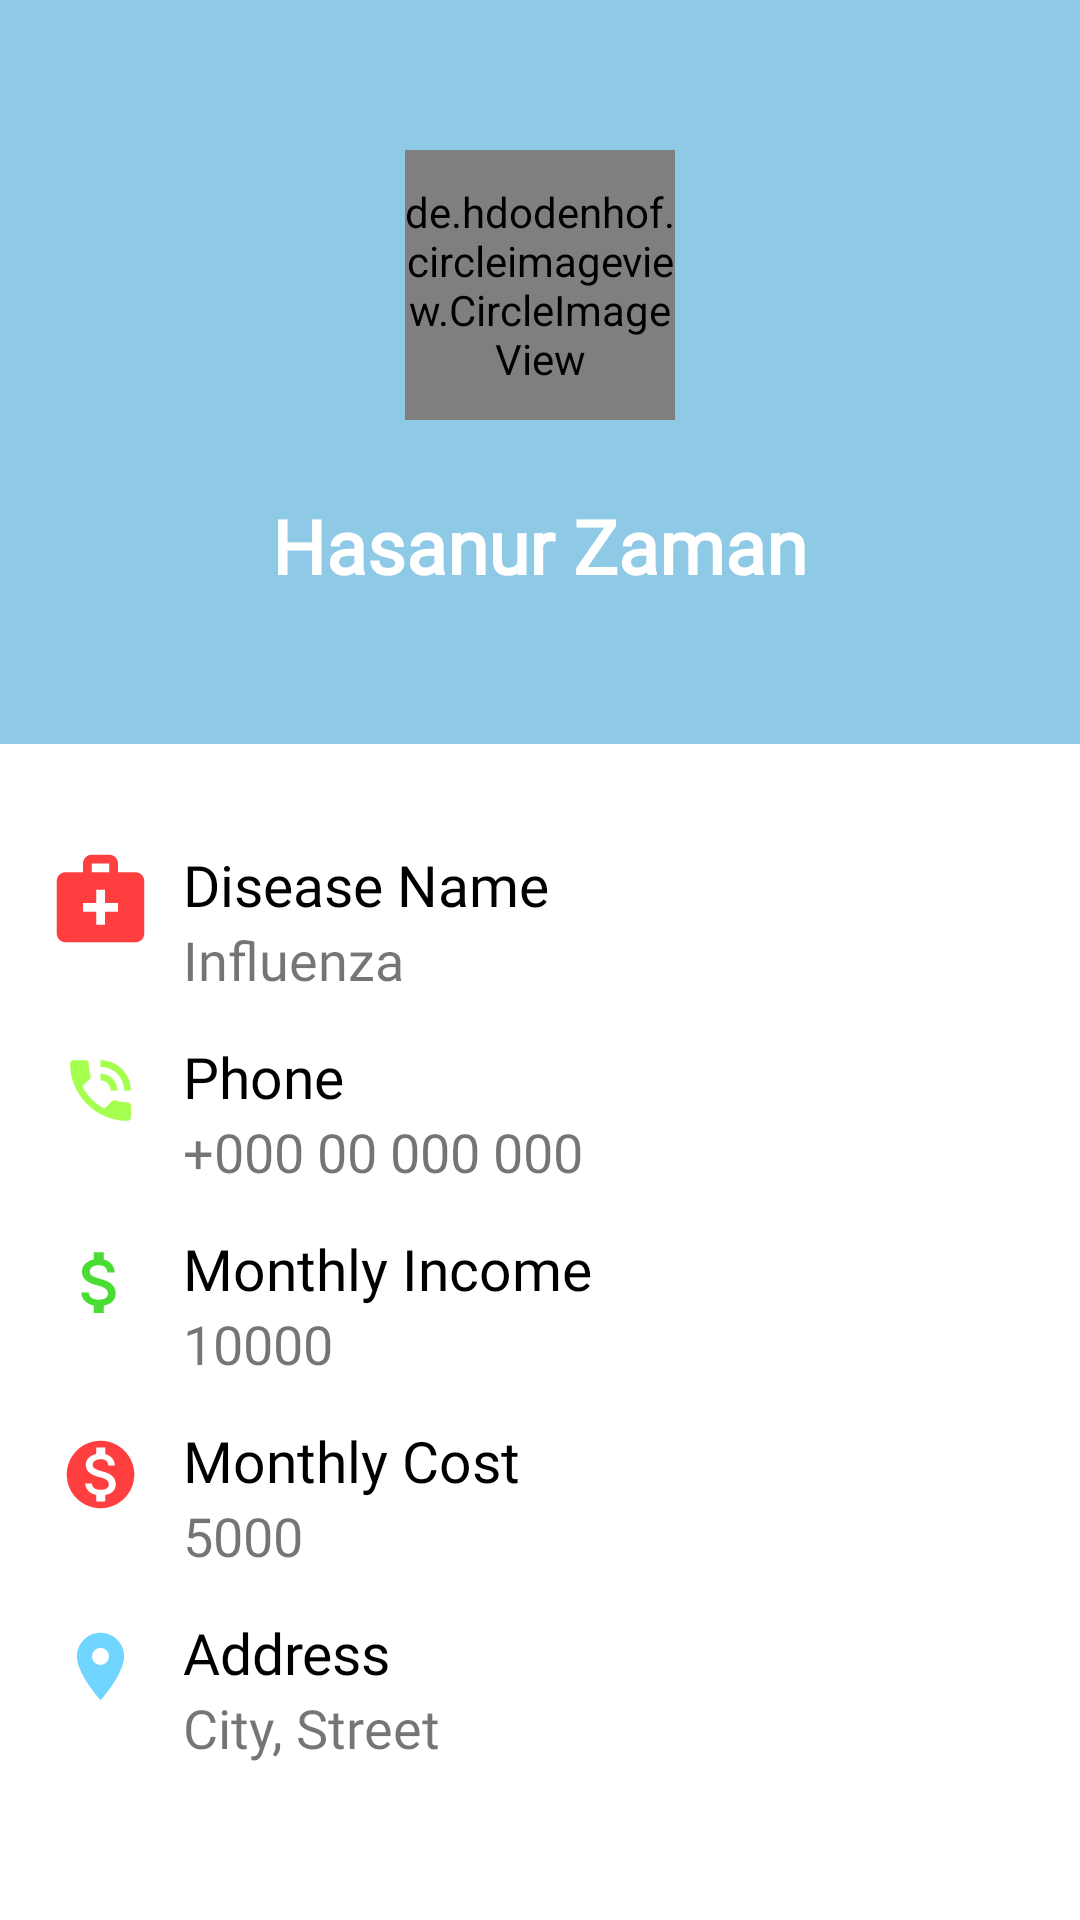

Produce the Android XML layout that renders to this screen, including the resource entries it uses.
<!-- AndroidManifest.xml: application theme AppTheme -->
<!-- res/layout/activity_client_profile.xml -->
<?xml version="1.0" encoding="utf-8"?>
<androidx.core.widget.NestedScrollView xmlns:android="http://schemas.android.com/apk/res/android"
    xmlns:app="http://schemas.android.com/apk/res-auto"
    xmlns:tools="http://schemas.android.com/tools"
    android:layout_width="match_parent"
    android:fillViewport="true"
    android:orientation="vertical"
    android:layout_height="match_parent"
    tools:context=".ClientProfileActivity">
    <LinearLayout

        android:orientation="vertical"
        android:layout_width="match_parent"
        android:layout_height="match_parent">




    <LinearLayout
        android:background="#8ecae6"
        android:layout_width="match_parent"
        android:orientation="vertical"
        android:gravity="center_horizontal"
        android:layout_gravity="center"
        android:layout_height="0dp"
        android:layout_weight="4">
     <de.hdodenhof.circleimageview.CircleImageView
         android:layout_width="90dp"
         android:id="@+id/cprofile_image"
         android:src="@drawable/persons"
         android:layout_marginTop="50dp"
         android:layout_height="90dp"/>

        <TextView
            android:id="@+id/cname"

            android:textSize="25sp"
            android:layout_width="wrap_content"
            android:layout_height="wrap_content"
            android:layout_marginTop="15dp"
            android:fontFamily="@font/relway_semibold"
            android:padding="10dp"
            android:textColor="#ffffff"
            android:textFontWeight="600"
            android:text="Hasanur Zaman" />
    </LinearLayout>


    <LinearLayout
        android:layout_width="match_parent"
        android:layout_height="0dp"
        android:layout_weight="6"
        android:paddingStart="16dp"
        android:paddingEnd="16dp"
        android:layout_marginTop="20dp"
        android:orientation="vertical">

        <LinearLayout
            android:layout_width="match_parent"
            android:layout_height="wrap_content"
            android:orientation="horizontal"
            android:layout_marginTop="14dp">

            <ImageView
                android:layout_width="35dp"
                android:layout_height="35dp"
                android:layout_marginEnd="10dp"
                android:src="@drawable/ic_baseline_medical_services_24"/>

            <LinearLayout
                android:layout_width="match_parent"
                android:layout_height="wrap_content"
                android:orientation="vertical">

                <TextView
                    android:layout_width="match_parent"
                    android:layout_height="wrap_content"
                    android:text="@string/username_title"
                    style="@style/TextBlackTitle"/>

                <TextView
                    android:id="@+id/nm_deasese"
                    android:layout_width="match_parent"
                    android:layout_height="wrap_content"
                    android:text="@string/username"
                    style="@style/TextDescription"/>

            </LinearLayout>

        </LinearLayout>

        <LinearLayout
            android:layout_width="match_parent"
            android:layout_height="wrap_content"
            android:orientation="horizontal"
            android:layout_marginTop="14dp">

            <ImageView
                android:layout_width="35dp"
                android:layout_height="35dp"
                android:padding="4dp"
                android:layout_marginEnd="10dp"
                android:src="@drawable/ic_phone"/>

            <LinearLayout
                android:layout_width="match_parent"
                android:layout_height="wrap_content"
                android:orientation="vertical">

                <TextView
                    android:layout_width="match_parent"
                    android:layout_height="wrap_content"
                    android:text="@string/phone_title"
                    style="@style/TextBlackTitle"/>

                <TextView
                    android:id="@+id/ccontact"
                    style="@style/TextDescription"
                    android:layout_width="match_parent"
                    android:layout_height="wrap_content"
                    android:fontFamily="@font/artifika"
                    android:text="@string/phone" />

            </LinearLayout>

        </LinearLayout>

        <LinearLayout
            android:layout_width="match_parent"
            android:layout_height="wrap_content"
            android:orientation="horizontal"
            android:layout_marginTop="14dp">

            <ImageView
                android:layout_width="35dp"
               android:layout_height="35dp"
                android:padding="4dp"
                android:layout_marginEnd="10dp"
                android:src="@drawable/money_sign"/>

            <LinearLayout
                android:layout_width="match_parent"
                android:layout_height="wrap_content"
                android:orientation="vertical">

                <TextView
                    android:layout_width="match_parent"
                    android:layout_height="wrap_content"
                    android:text="@string/email_title"
                    style="@style/TextBlackTitle"/>

                <TextView
                    android:id="@+id/cincome"
                    style="@style/TextDescription"
                    android:layout_width="match_parent"
                    android:layout_height="wrap_content"
                    android:text="@string/email" />

            </LinearLayout>

        </LinearLayout>

        <LinearLayout
            android:layout_width="match_parent"
            android:layout_height="wrap_content"
            android:orientation="horizontal"
            android:layout_marginTop="14dp">

            <ImageView
                android:layout_width="35dp"
                android:layout_height="35dp"
                android:padding="4dp"
                android:layout_marginEnd="10dp"
                android:src="@drawable/ic_month_cost"/>

            <LinearLayout
                android:layout_width="match_parent"
                android:layout_height="wrap_content"
                android:orientation="vertical">

                <TextView
                    android:layout_width="match_parent"
                    android:layout_height="wrap_content"
                    android:text="Monthly Cost"
                    style="@style/TextBlackTitle"/>

                <TextView
                    android:id="@+id/mcost"
                    style="@style/TextDescription"
                    android:layout_width="match_parent"
                    android:layout_height="wrap_content"
                    android:text="5000" />

            </LinearLayout>

        </LinearLayout>

        <LinearLayout
            android:layout_width="match_parent"
            android:layout_height="wrap_content"
            android:orientation="horizontal"
            android:layout_marginTop="14dp">

            <ImageView
                android:layout_width="35dp"
                android:layout_height="35dp"
                android:padding="4dp"
                android:layout_marginEnd="10dp"
                android:src="@drawable/ic_location"/>

            <LinearLayout
                android:layout_width="match_parent"
                android:layout_height="wrap_content"
                android:orientation="vertical">

                <TextView
                    android:layout_width="match_parent"
                    android:layout_height="wrap_content"
                    android:text="@string/address_title"
                    style="@style/TextBlackTitle"/>

                <TextView
                    android:id="@+id/caddress"
                    android:layout_width="match_parent"
                    android:layout_height="wrap_content"
                    android:text="@string/address"
                    style="@style/TextDescription"/>

            </LinearLayout>

        </LinearLayout>

    </LinearLayout>
    </LinearLayout>

</androidx.core.widget.NestedScrollView>
<!-- resources referenced by this layout -->
<resources>
  <!-- drawable ic_baseline_medical_services_24 (drawable) -->
  <vector android:height="24dp" android:tint="#FF3F3F"
      android:viewportHeight="24" android:viewportWidth="24"
      android:width="24dp" xmlns:android="http://schemas.android.com/apk/res/android">
      <path android:fillColor="@android:color/white" android:pathData="M20,6h-4V4c0,-1.1 -0.9,-2 -2,-2h-4C8.9,2 8,2.9 8,4v2H4C2.9,6 2,6.9 2,8v12c0,1.1 0.9,2 2,2h16c1.1,0 2,-0.9 2,-2V8C22,6.9 21.1,6 20,6zM10,4h4v2h-4V4zM16,15h-3v3h-2v-3H8v-2h3v-3h2v3h3V15z"/>
  </vector>
  <!-- drawable ic_location (drawable) -->
  <vector android:height="24dp" android:tint="#70d6ff"
      android:viewportHeight="24" android:viewportWidth="24"
      android:width="24dp" xmlns:android="http://schemas.android.com/apk/res/android">
      <path android:fillColor="@android:color/white" android:pathData="M12,2C8.13,2 5,5.13 5,9c0,5.25 7,13 7,13s7,-7.75 7,-13c0,-3.87 -3.13,-7 -7,-7zM12,11.5c-1.38,0 -2.5,-1.12 -2.5,-2.5s1.12,-2.5 2.5,-2.5 2.5,1.12 2.5,2.5 -1.12,2.5 -2.5,2.5z"/>
  </vector>
  <!-- drawable ic_phone (drawable) -->
  <vector android:height="24dp" android:tint="#A5FF4F"
      android:viewportHeight="24" android:viewportWidth="24"
      android:width="24dp" xmlns:android="http://schemas.android.com/apk/res/android">
      <path android:fillColor="@android:color/white" android:pathData="M20,15.5c-1.25,0 -2.45,-0.2 -3.57,-0.57 -0.35,-0.11 -0.74,-0.03 -1.02,0.24l-2.2,2.2c-2.83,-1.44 -5.15,-3.75 -6.59,-6.59l2.2,-2.21c0.28,-0.26 0.36,-0.65 0.25,-1C8.7,6.45 8.5,5.25 8.5,4c0,-0.55 -0.45,-1 -1,-1L4,3c-0.55,0 -1,0.45 -1,1 0,9.39 7.61,17 17,17 0.55,0 1,-0.45 1,-1v-3.5c0,-0.55 -0.45,-1 -1,-1zM19,12h2c0,-4.97 -4.03,-9 -9,-9v2c3.87,0 7,3.13 7,7zM15,12h2c0,-2.76 -2.24,-5 -5,-5v2c1.66,0 3,1.34 3,3z"/>
  </vector>
  <!-- drawable money_sign (drawable) -->
  <vector android:height="24dp" android:tint="#49DC32"
      android:viewportHeight="24" android:viewportWidth="24"
      android:width="24dp" xmlns:android="http://schemas.android.com/apk/res/android">
      <path android:fillColor="@android:color/white" android:pathData="M11.8,10.9c-2.27,-0.59 -3,-1.2 -3,-2.15 0,-1.09 1.01,-1.85 2.7,-1.85 1.78,0 2.44,0.85 2.5,2.1h2.21c-0.07,-1.72 -1.12,-3.3 -3.21,-3.81V3h-3v2.16c-1.94,0.42 -3.5,1.68 -3.5,3.61 0,2.31 1.91,3.46 4.7,4.13 2.5,0.6 3,1.48 3,2.41 0,0.69 -0.49,1.79 -2.7,1.79 -2.06,0 -2.87,-0.92 -2.98,-2.1h-2.2c0.12,2.19 1.76,3.42 3.68,3.83V21h3v-2.15c1.95,-0.37 3.5,-1.5 3.5,-3.55 0,-2.84 -2.43,-3.81 -4.7,-4.4z"/>
  </vector>
  <string name="address">City, Street</string>
  <string name="address_title">Address</string>
  <string name="email">10000</string>
  <string name="email_title">Monthly Income</string>
  <string name="phone">+000 00 000 000</string>
  <string name="phone_title">Phone</string>
  <string name="username">Influenza</string>
  <string name="username_title">Disease Name</string>
  <style name="TextBlackTitle">
          <item name="android:textSize">19sp</item>
          <item name="android:textColor">#000000</item>
          <item name="android:fontFamily">@font/raleway_bold</item>
      </style>
  <style name="TextDescription">
          <item name="android:textSize">18sp</item>
          <item name="android:fontFamily">@font/raleway_light</item>
      </style>
  <style name="AppTheme" parent="Theme.MaterialComponents.DayNight.NoActionBar">
          
  
          <item name="android:windowLightStatusBar" tools:targetApi="m">true</item>
          <item name="colorPrimaryDark">@color/page_background_white</item>
          <item name="colorAccent">#a2d2ff</item>
      </style>
  <color name="page_background_white">#ffffff</color>
</resources>
